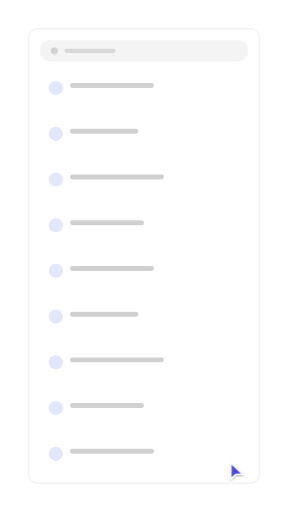
t = 0.00 s
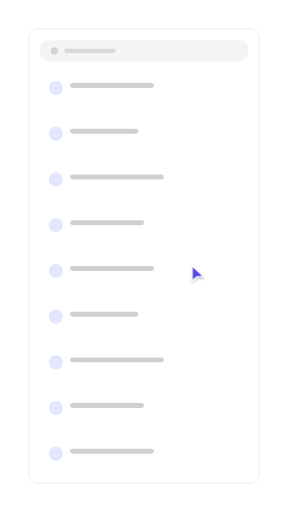
t = 1.19 s
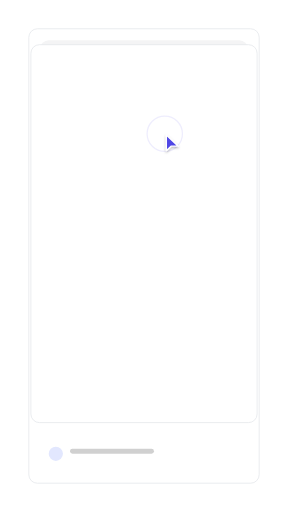
t = 2.42 s
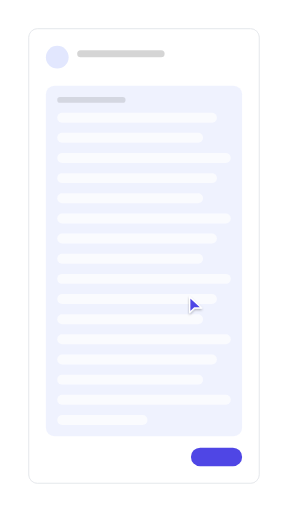
t = 3.58 s
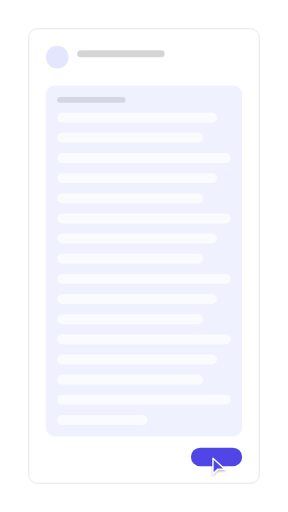
t = 4.89 s
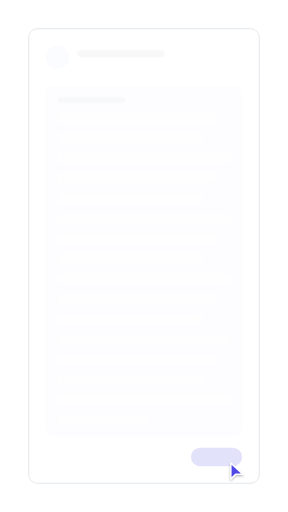
t = 6.08 s

The animated SVG that drew these frames (rendered in a browser with its animation timeline set to each time). Animation: 17 SMIL elements (animate=16,animateTransform=1); one cycle of 7.28 s, repeats indefinitely.

<?xml version="1.0" encoding="UTF-8"?>
<svg xmlns="http://www.w3.org/2000/svg" width="405" height="720" viewBox="0 0 1000 1778" role="img" aria-labelledby="title description">
  <title id="title">skeleton-motion-site-set.select-item — select-and-reveal</title>
  <desc id="description">Minimal list product illustration generated from /Users/victor.toupar/Documents/dev/skeleton-motion.</desc>
  <style>
    :root {
      --accent: #4f46e5;
      --accent-1: #4f46e5;
      --accent-2: #4f46e5;
      --accent-3: #4f46e5;
      --accent-4: #4f46e5;
      --accent-soft: color-mix(in oklab, #4f46e5 12%, #ffffff);
      --background: #ffffff;
      --border: #e5e7eb;
      --border-strong: color-mix(in oklab, #171717 18%, #ffffff);
      --cursor-outline: #ffffff;
      --ink: #171717;
      --muted: #f4f4f5;
      --canvas: #ffffff;
      --radius: 12px;
      --surface: #ffffff;
      --tag-1: color-mix(in oklab, #4f46e5 14%, #ffffff);
      --tag-2: color-mix(in oklab, #4f46e5 14%, #ffffff);
      --tag-3: color-mix(in oklab, #4f46e5 14%, #ffffff);
      --tag-4: color-mix(in oklab, #4f46e5 14%, #ffffff);
      --line-hair: 2.4691; --line-base: 4.9383; --line-strong: 5.5556; --line-heavy: 7.4074; --cursor-scale: 2.1728;
    }
    @media (min-width: 0px) { :root { --line-hair: 4.6875; --line-base: 7.8125; --line-strong: 8.75; --line-heavy: 10.9375; --cursor-scale: 3.5; } }
    @media (min-width: 192px) { :root { --line-hair: 3.9063; --line-base: 6.5104; --line-strong: 7.2917; --line-heavy: 9.1146; --cursor-scale: 2.9167; } }
    @media (min-width: 230px) { :root { --line-hair: 3.2609; --line-base: 5.4348; --line-strong: 6.087; --line-heavy: 7.6087; --cursor-scale: 2.4348; } }
    @media (min-width: 276px) { :root { --line-hair: 2.7174; --line-base: 4.9383; --line-strong: 5.5556; --line-heavy: 7.4074; --cursor-scale: 2.1728; } }
    @media (min-width: 332px) { :root { --line-hair: 2.4691; --line-base: 4.9383; --line-strong: 5.5556; --line-heavy: 7.4074; --cursor-scale: 2.1728; } }
    @media (min-width: 398px) { :root { --line-hair: 2.4691; --line-base: 4.9383; --line-strong: 5.5556; --line-heavy: 7.4074; --cursor-scale: 2.1728; } }
    @media (min-width: 478px) { :root { --line-hair: 2.4691; --line-base: 4.7993; --line-strong: 5.2356; --line-heavy: 6.9808; --cursor-scale: 2.0942; } }
    @media (min-width: 573px) { :root { --line-hair: 2.1802; --line-base: 3.9971; --line-strong: 4.3605; --line-heavy: 5.814; --cursor-scale: 1.7442; } }
    @media (min-width: 688px) { :root { --line-hair: 1.816; --line-base: 3.3293; --line-strong: 3.632; --line-heavy: 4.8426; --cursor-scale: 1.4528; } }
    @media (min-width: 826px) { :root { --line-hair: 1.5136; --line-base: 2.775; --line-strong: 3.0272; --line-heavy: 4.0363; --cursor-scale: 1.2109; } }
    @media (min-width: 991px) { :root { --line-hair: 1.2616; --line-base: 2.3129; --line-strong: 2.5231; --line-heavy: 3.3642; --cursor-scale: 1.0093; } }
    @media (min-width: 1189px) { :root { --line-hair: 1.0512; --line-base: 1.9271; --line-strong: 2.1023; --line-heavy: 2.8031; --cursor-scale: 0.8409; } }
    @media (min-width: 1427px) { :root { --line-hair: 0.8762; --line-base: 1.6063; --line-strong: 1.7523; --line-heavy: 2.3364; --cursor-scale: 0.7009; } }
    @media (min-width: 1712px) { :root { --line-hair: 0.7303; --line-base: 1.3389; --line-strong: 1.4606; --line-heavy: 1.9474; --cursor-scale: 0.5842; } }
    @media (min-width: 2054px) { :root { --line-hair: 0.6085; --line-base: 1.1156; --line-strong: 1.217; --line-heavy: 1.6227; --cursor-scale: 0.4868; } }
    @media (min-width: 2465px) { :root { --line-hair: 0.5071; --line-base: 0.9297; --line-strong: 1.0142; --line-heavy: 1.3523; --cursor-scale: 0.4057; } }
    @media (min-width: 2958px) { :root { --line-hair: 0.4225; --line-base: 0.7746; --line-strong: 0.8451; --line-heavy: 1.1268; --cursor-scale: 0.338; } }
    @media (min-width: 3550px) { :root { --line-hair: 0.3521; --line-base: 0.6455; --line-strong: 0.7042; --line-heavy: 0.939; --cursor-scale: 0.2817; } }
    .ln-hair { stroke-width: var(--line-hair); } .ln-base { stroke-width: var(--line-base); } .ln-strong { stroke-width: var(--line-strong); } .ln-heavy { stroke-width: var(--line-heavy); }
    .ln-mark { stroke-width: 7; }
    .ln-cursor { stroke-width: 2.2; }
    .ln-cursor-ripple { stroke-width: 2; }
    .cursor-glyph { transform: scale(var(--cursor-scale)); }
    @media (max-width: 399.98px) { .lod-fine, .lod-texture { display: none; } }
    @media (prefers-reduced-motion: reduce) { svg { visibility: visible; } }
  </style>
  <defs><pattern id="dots" width="24" height="24" patternUnits="userSpaceOnUse"><circle cx="1.5" cy="1.5" r="1.25" fill="var(--border)" /></pattern><radialGradient id="glow" cx="50%" cy="38%" r="65%">
    <stop offset="0%" stop-color="var(--accent)" stop-opacity=".16" />
    <stop offset="45%" stop-color="var(--accent)" stop-opacity=".07" />
    <stop offset="100%" stop-color="var(--accent)" stop-opacity="0" />
  </radialGradient><filter id="cursor-shadow" x="-60%" y="-60%" width="220%" height="220%"><feDropShadow dx="0" dy="2" stdDeviation="2" flood-color="#000" flood-opacity=".28" /></filter></defs>

    <metadata id="skeleton-layout">{"format":"9:16","regions":{"list":{"height":1578,"width":800,"x":100,"y":100},"rows":{"height":1395.2839506172838,"width":720.9876543209876,"x":139.50617283950618,"y":243.20987654320987}}}</metadata>
    <rect width="1000" height="1778" fill="url(#dots)" opacity=".62" class="lod-texture" />
    <g id="item-list">
    <rect x="100" y="100" width="800" height="1578" rx="29.63" data-fill="list" class="ln-hair" fill="var(--surface)" stroke="var(--border)" />
    <rect x="139.51" y="139.51" width="720.99" height="74.07" rx="29.63" fill="var(--muted)" />
    <circle cx="188.89" cy="176.54" r="12.35" fill="var(--ink)" opacity=".15" />
    <rect x="223.46" y="169.14" width="177.78" height="14.81" rx="7.41" fill="var(--ink)" opacity=".12" />
    <g>
    <rect x="139.51" y="243.21" width="720.99" height="125.09" rx="29.63" data-fill="rows" fill="var(--surface)" />

    <circle cx="193.83" cy="305.76" r="24.69" fill="var(--tag-1)" />
    <rect x="243.21" y="288.47" width="291.36" height="17.28" rx="8.64" fill="var(--ink)" opacity=".2" />
    <rect class="lod-fine" x="243.21" y="318.1" width="182.72" height="12.35" rx="6.17" fill="var(--ink)" opacity=".1" />
  </g><g id="selected-row">
    <rect x="139.51" y="401.98" width="720.99" height="125.09" rx="29.63" data-fill="rows" fill="var(--surface)" />
    <rect opacity="0" x="139.51" y="401.98" width="720.99" height="125.09" rx="29.63" fill="var(--accent-soft)" class="ln-hair" stroke="var(--accent)" stroke-opacity=".5"><animate attributeName="opacity" values="0;0;.3;.3;1;1;0;0" keyTimes="0;.217;.242;.258;.333;.933;.975;1" calcMode="spline" keySplines=".22 .8 .2 1;.22 .8 .2 1;.16 1 .3 1;.22 .8 .2 1;.22 .8 .2 1;.22 .8 .2 1;.22 .8 .2 1" dur="7.28s" repeatCount="indefinite" /></rect>
    <circle cx="193.83" cy="464.53" r="24.69" fill="var(--tag-2)" />
    <rect x="243.21" y="447.25" width="237.04" height="17.28" rx="8.64" fill="var(--ink)" opacity=".2" />
    <rect class="lod-fine" x="243.21" y="476.88" width="222.22" height="12.35" rx="6.17" fill="var(--ink)" opacity=".1" />
  </g><g>
    <rect x="139.51" y="560.76" width="720.99" height="125.09" rx="29.63" data-fill="rows" fill="var(--surface)" />

    <circle cx="193.83" cy="623.3" r="24.69" fill="var(--tag-3)" />
    <rect x="243.21" y="606.02" width="325.93" height="17.28" rx="8.64" fill="var(--ink)" opacity=".2" />
    <rect class="lod-fine" x="243.21" y="635.65" width="148.15" height="12.35" rx="6.17" fill="var(--ink)" opacity=".1" />
  </g><g>
    <rect x="139.51" y="719.53" width="720.99" height="125.09" rx="29.63" data-fill="rows" fill="var(--surface)" />

    <circle cx="193.83" cy="782.08" r="24.69" fill="var(--tag-4)" />
    <rect x="243.21" y="764.79" width="256.79" height="17.28" rx="8.64" fill="var(--ink)" opacity=".2" />
    <rect class="lod-fine" x="243.21" y="794.42" width="202.47" height="12.35" rx="6.17" fill="var(--ink)" opacity=".1" />
  </g><g>
    <rect x="139.51" y="878.3" width="720.99" height="125.09" rx="29.63" data-fill="rows" fill="var(--surface)" />

    <circle cx="193.83" cy="940.85" r="24.69" fill="var(--tag-1)" />
    <rect x="243.21" y="923.57" width="291.36" height="17.28" rx="8.64" fill="var(--ink)" opacity=".2" />
    <rect class="lod-fine" x="243.21" y="953.2" width="182.72" height="12.35" rx="6.17" fill="var(--ink)" opacity=".1" />
  </g><g>
    <rect x="139.51" y="1037.08" width="720.99" height="125.09" rx="29.63" data-fill="rows" fill="var(--surface)" />

    <circle cx="193.83" cy="1099.63" r="24.69" fill="var(--tag-2)" />
    <rect x="243.21" y="1082.34" width="237.04" height="17.28" rx="8.64" fill="var(--ink)" opacity=".2" />
    <rect class="lod-fine" x="243.21" y="1111.97" width="222.22" height="12.35" rx="6.17" fill="var(--ink)" opacity=".1" />
  </g><g>
    <rect x="139.51" y="1195.85" width="720.99" height="125.09" rx="29.63" data-fill="rows" fill="var(--surface)" />

    <circle cx="193.83" cy="1258.4" r="24.69" fill="var(--tag-3)" />
    <rect x="243.21" y="1241.12" width="325.93" height="17.28" rx="8.64" fill="var(--ink)" opacity=".2" />
    <rect class="lod-fine" x="243.21" y="1270.74" width="148.15" height="12.35" rx="6.17" fill="var(--ink)" opacity=".1" />
  </g><g>
    <rect x="139.51" y="1354.63" width="720.99" height="125.09" rx="29.63" data-fill="rows" fill="var(--surface)" />

    <circle cx="193.83" cy="1417.17" r="24.69" fill="var(--tag-4)" />
    <rect x="243.21" y="1399.89" width="256.79" height="17.28" rx="8.64" fill="var(--ink)" opacity=".2" />
    <rect class="lod-fine" x="243.21" y="1429.52" width="202.47" height="12.35" rx="6.17" fill="var(--ink)" opacity=".1" />
  </g><g>
    <rect x="139.51" y="1513.4" width="720.99" height="125.09" rx="29.63" data-fill="rows" fill="var(--surface)" />

    <circle cx="193.83" cy="1575.95" r="24.69" fill="var(--tag-1)" />
    <rect x="243.21" y="1558.66" width="291.36" height="17.28" rx="8.64" fill="var(--ink)" opacity=".2" />
    <rect class="lod-fine" x="243.21" y="1588.29" width="182.72" height="12.35" rx="6.17" fill="var(--ink)" opacity=".1" />
  </g>
  </g>
    <g id="item-detail" opacity="0"><animate attributeName="opacity" values="0;0;1;1;0;0" keyTimes="0;.308;.333;.933;.95;1" calcMode="spline" keySplines=".22 .8 .2 1;.22 .8 .2 1;.22 .8 .2 1;.22 .8 .2 1;.22 .8 .2 1" dur="7.28s" repeatCount="indefinite" />
      <rect height="125.09" width="720.99" x="139.51" y="401.98" rx="29.63" class="ln-hair" fill="var(--surface)" stroke="var(--border)"><animate attributeName="height" values="125.09;125.09;1578;1578;125.09;125.09" keyTimes="0;.308;.392;.858;.933;1" calcMode="spline" keySplines=".22 .8 .2 1;.22 .8 .2 1;.22 .8 .2 1;.22 .8 .2 1;.22 .8 .2 1" dur="7.28s" repeatCount="indefinite" /><animate attributeName="width" values="720.99;720.99;800;800;720.99;720.99" keyTimes="0;.308;.392;.858;.933;1" calcMode="spline" keySplines=".22 .8 .2 1;.22 .8 .2 1;.22 .8 .2 1;.22 .8 .2 1;.22 .8 .2 1" dur="7.28s" repeatCount="indefinite" /><animate attributeName="x" values="139.51;139.51;100;100;139.51;139.51" keyTimes="0;.308;.392;.858;.933;1" calcMode="spline" keySplines=".22 .8 .2 1;.22 .8 .2 1;.22 .8 .2 1;.22 .8 .2 1;.22 .8 .2 1" dur="7.28s" repeatCount="indefinite" /><animate attributeName="y" values="401.98;401.98;100;100;401.98;401.98" keyTimes="0;.308;.392;.858;.933;1" calcMode="spline" keySplines=".22 .8 .2 1;.22 .8 .2 1;.22 .8 .2 1;.22 .8 .2 1;.22 .8 .2 1" dur="7.28s" repeatCount="indefinite" /></rect>
      <g opacity="0"><animate attributeName="opacity" values="0;0;1;1;0;0" keyTimes="0;.358;.425;.825;.858;1" calcMode="spline" keySplines=".22 .8 .2 1;.22 .8 .2 1;.22 .8 .2 1;.22 .8 .2 1;.22 .8 .2 1" dur="7.28s" repeatCount="indefinite" /><circle cx="198.77" cy="198.77" r="39.51" fill="var(--tag-2)" />
    <rect x="267.9" y="174.07" width="303.7" height="24.69" rx="12.35" fill="var(--ink)" opacity=".18" />
    <rect class="lod-fine" x="267.9" y="213.58" width="296.3" height="14.81" rx="7.41" fill="var(--ink)" opacity=".08" />
    <rect x="159.26" y="297.53" width="681.48" height="1217.51" rx="29.63" fill="var(--tag-2)" opacity=".55" />
    <rect x="198.77" y="337.04" width="237.04" height="19.75" rx="9.88" fill="var(--ink)" opacity=".12" />
    <rect x="198.77" y="391.36" width="554.27" height="34.57" rx="17.28" fill="var(--surface)" opacity=".7" /><rect x="198.77" y="461.33" width="506.07" height="34.57" rx="17.28" fill="var(--surface)" opacity=".7" /><rect x="198.77" y="531.31" width="602.47" height="34.57" rx="17.28" fill="var(--surface)" opacity=".7" /><rect x="198.77" y="601.28" width="554.27" height="34.57" rx="17.28" fill="var(--surface)" opacity=".7" /><rect x="198.77" y="671.25" width="506.07" height="34.57" rx="17.28" fill="var(--surface)" opacity=".7" /><rect x="198.77" y="741.23" width="602.47" height="34.57" rx="17.28" fill="var(--surface)" opacity=".7" /><rect x="198.77" y="811.2" width="554.27" height="34.57" rx="17.28" fill="var(--surface)" opacity=".7" /><rect x="198.77" y="881.17" width="506.07" height="34.57" rx="17.28" fill="var(--surface)" opacity=".7" /><rect x="198.77" y="951.15" width="602.47" height="34.57" rx="17.28" fill="var(--surface)" opacity=".7" /><rect x="198.77" y="1021.12" width="554.27" height="34.57" rx="17.28" fill="var(--surface)" opacity=".7" /><rect x="198.77" y="1091.09" width="506.07" height="34.57" rx="17.28" fill="var(--surface)" opacity=".7" /><rect x="198.77" y="1161.07" width="602.47" height="34.57" rx="17.28" fill="var(--surface)" opacity=".7" /><rect x="198.77" y="1231.04" width="554.27" height="34.57" rx="17.28" fill="var(--surface)" opacity=".7" /><rect x="198.77" y="1301.02" width="506.07" height="34.57" rx="17.28" fill="var(--surface)" opacity=".7" /><rect x="198.77" y="1370.99" width="602.47" height="34.57" rx="17.28" fill="var(--surface)" opacity=".7" /><rect x="198.77" y="1440.96" width="313.28" height="34.57" rx="17.28" fill="var(--surface)" opacity=".7" /></g>
      <rect height="64.2" width="177.78" x="662.96" y="1554.54" opacity="0" rx="32.1" fill="var(--accent)"><animate attributeName="height" values="64.2;64.2;60.35;65.48;64.2;64.2" keyTimes="0;.55;.558;.583;.617;1" calcMode="spline" keySplines=".22 .8 .2 1;.16 1 .3 1;.16 1 .3 1;.22 .8 .2 1;.22 .8 .2 1" dur="7.28s" repeatCount="indefinite" /><animate attributeName="width" values="177.78;177.78;167.11;181.33;177.78;177.78" keyTimes="0;.55;.558;.583;.617;1" calcMode="spline" keySplines=".22 .8 .2 1;.16 1 .3 1;.16 1 .3 1;.22 .8 .2 1;.22 .8 .2 1" dur="7.28s" repeatCount="indefinite" /><animate attributeName="x" values="662.96;662.96;668.3;661.19;662.96;662.96" keyTimes="0;.55;.558;.583;.617;1" calcMode="spline" keySplines=".22 .8 .2 1;.16 1 .3 1;.16 1 .3 1;.22 .8 .2 1;.22 .8 .2 1" dur="7.28s" repeatCount="indefinite" /><animate attributeName="y" values="1554.54;1554.54;1556.47;1553.9;1554.54;1554.54" keyTimes="0;.55;.558;.583;.617;1" calcMode="spline" keySplines=".22 .8 .2 1;.16 1 .3 1;.16 1 .3 1;.22 .8 .2 1;.22 .8 .2 1" dur="7.28s" repeatCount="indefinite" /><animate attributeName="opacity" values="0;0;1;1;0;0" keyTimes="0;.342;.408;.825;.858;1" calcMode="spline" keySplines=".22 .8 .2 1;.22 .8 .2 1;.22 .8 .2 1;.22 .8 .2 1;.22 .8 .2 1" dur="7.28s" repeatCount="indefinite" /></rect>
    </g>

    <g id="cursor">
      <g class="cursor-glyph">
        <circle cx="0" cy="0" r="7" fill="none" stroke="var(--accent)" class="ln-cursor-ripple" opacity="0">
    <animate attributeName="r" values="7;7;24;29;7" keyTimes="0;.233;.276;.343;1" dur="7.28s" repeatCount="indefinite" />
    <animate attributeName="opacity" values="0;0;.62;0;0" keyTimes="0;.233;.276;.343;1" dur="7.28s" repeatCount="indefinite" />
  </circle><circle cx="0" cy="0" r="7" fill="none" stroke="var(--accent)" class="ln-cursor-ripple" opacity="0">
    <animate attributeName="r" values="7;7;24;29;7" keyTimes="0;.533;.576;.643;1" dur="7.28s" repeatCount="indefinite" />
    <animate attributeName="opacity" values="0;0;.62;0;0" keyTimes="0;.533;.576;.643;1" dur="7.28s" repeatCount="indefinite" />
  </circle>
        <path d="M2.5 2 V27 L10 19.8 H21.5 Z" fill="var(--accent)" stroke="var(--cursor-outline)" class="ln-cursor" stroke-linejoin="round" filter="url(#cursor-shadow)" />
      </g>
      <animateTransform attributeName="transform" type="translate" values="796.3 1603.93;796.3 1603.93;572.1 464.53;572.1 464.53;734.07 1586.64;734.07 1586.64;796.3 1603.93;796.3 1603.93" keyTimes="0;.1;.217;.442;.542;.725;.808;1" calcMode="spline" keySplines=".65 0 .35 1;.65 0 .35 1;.65 0 .35 1;.65 0 .35 1;.65 0 .35 1;.65 0 .35 1;.65 0 .35 1" dur="7.28s" repeatCount="indefinite" />
    </g>
</svg>
